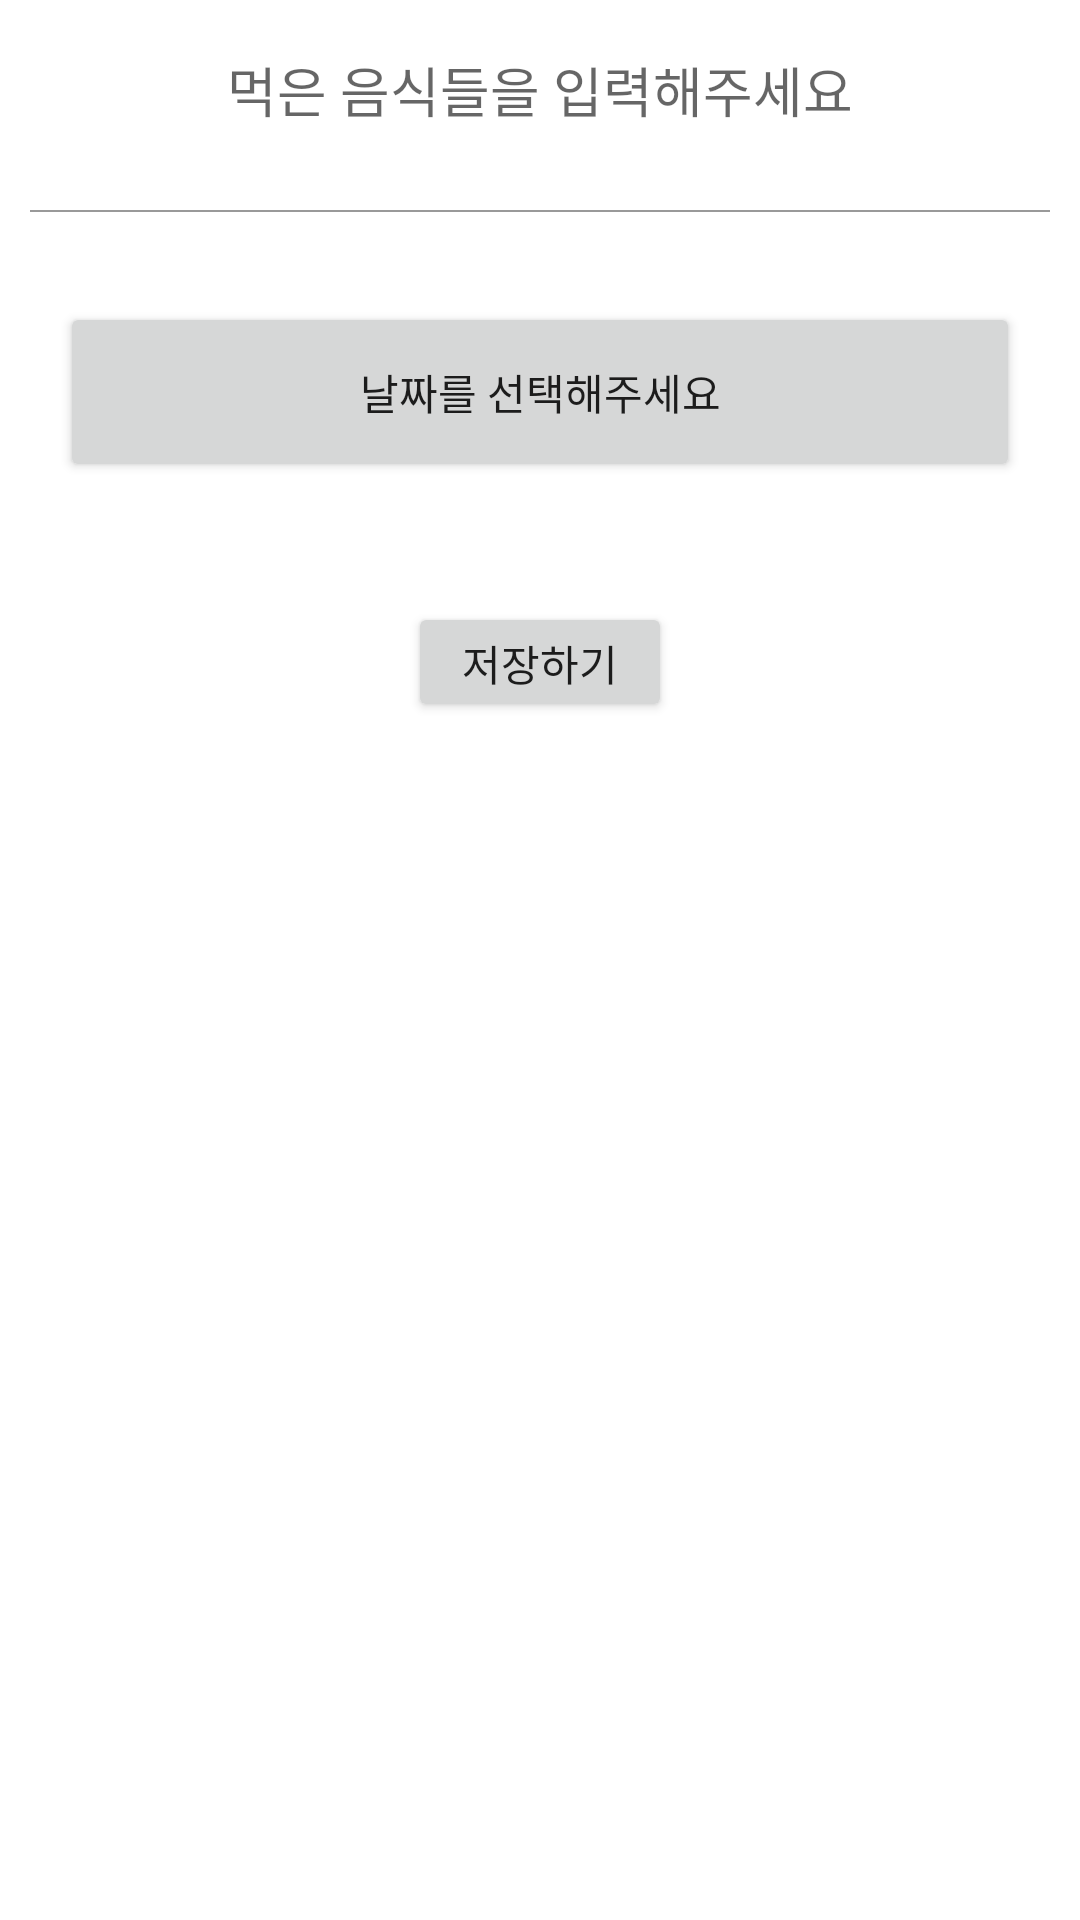

Here is an Android app screen rendered from its layout file. Give the layout XML and the strings, colors and styles it references.
<!-- AndroidManifest.xml: application theme Theme.Diet_notes -->
<!-- res/layout/custom_dialog.xml -->
<?xml version="1.0" encoding="utf-8"?>
<LinearLayout xmlns:android="http://schemas.android.com/apk/res/android"
    android:layout_width="match_parent"
    android:layout_height="match_parent"
    android:orientation="vertical">

    <EditText
        android:id="@+id/memo"
        android:layout_width="match_parent"
        android:layout_height="60dp"
        android:hint="먹은 음식들을 입력해주세요"
        android:gravity="center"
        android:background="@android:color/transparent"/>

    <LinearLayout
        android:layout_width="match_parent"
        android:background="#999999"
        android:layout_margin="10dp"
        android:layout_height="0.5dp"/>
    <Button
        android:id="@+id/dateSelectBTN"
        android:text="날짜를 선택해주세요"
        android:layout_margin="20dp"
        android:layout_width="match_parent"
        android:layout_height="60dp"/>

    <Button
        android:id="@+id/saveBTN"
        android:layout_width="wrap_content"
        android:layout_height="40dp"
        android:layout_margin="20dp"
        android:layout_gravity="center"
        android:text="저장하기" />

</LinearLayout>
<!-- resources referenced by this layout -->
<resources>
  <style name="Theme.Diet_notes" parent="Theme.MaterialComponents.DayNight.DarkActionBar">
          
          <item name="colorPrimary">@color/purple_500</item>
          <item name="colorPrimaryVariant">@color/purple_700</item>
          <item name="colorOnPrimary">@color/white</item>
          
          <item name="colorSecondary">@color/teal_200</item>
          <item name="colorSecondaryVariant">@color/teal_700</item>
          <item name="colorOnSecondary">@color/black</item>
          
          <item name="android:statusBarColor" tools:targetApi="l">?attr/colorPrimaryVariant</item>
          
      </style>
  <!-- not gathered from this repository: default colours our renderer supplied (Android Studio template values) -->
  <color name="purple_500">#FF6200EE</color>
  <color name="purple_700">#FF3700B3</color>
  <color name="teal_200">#FF03DAC5</color>
  <color name="teal_700">#FF018786</color>
  <color name="black">#FF000000</color>
  <color name="white">#FFFFFFFF</color>
</resources>
